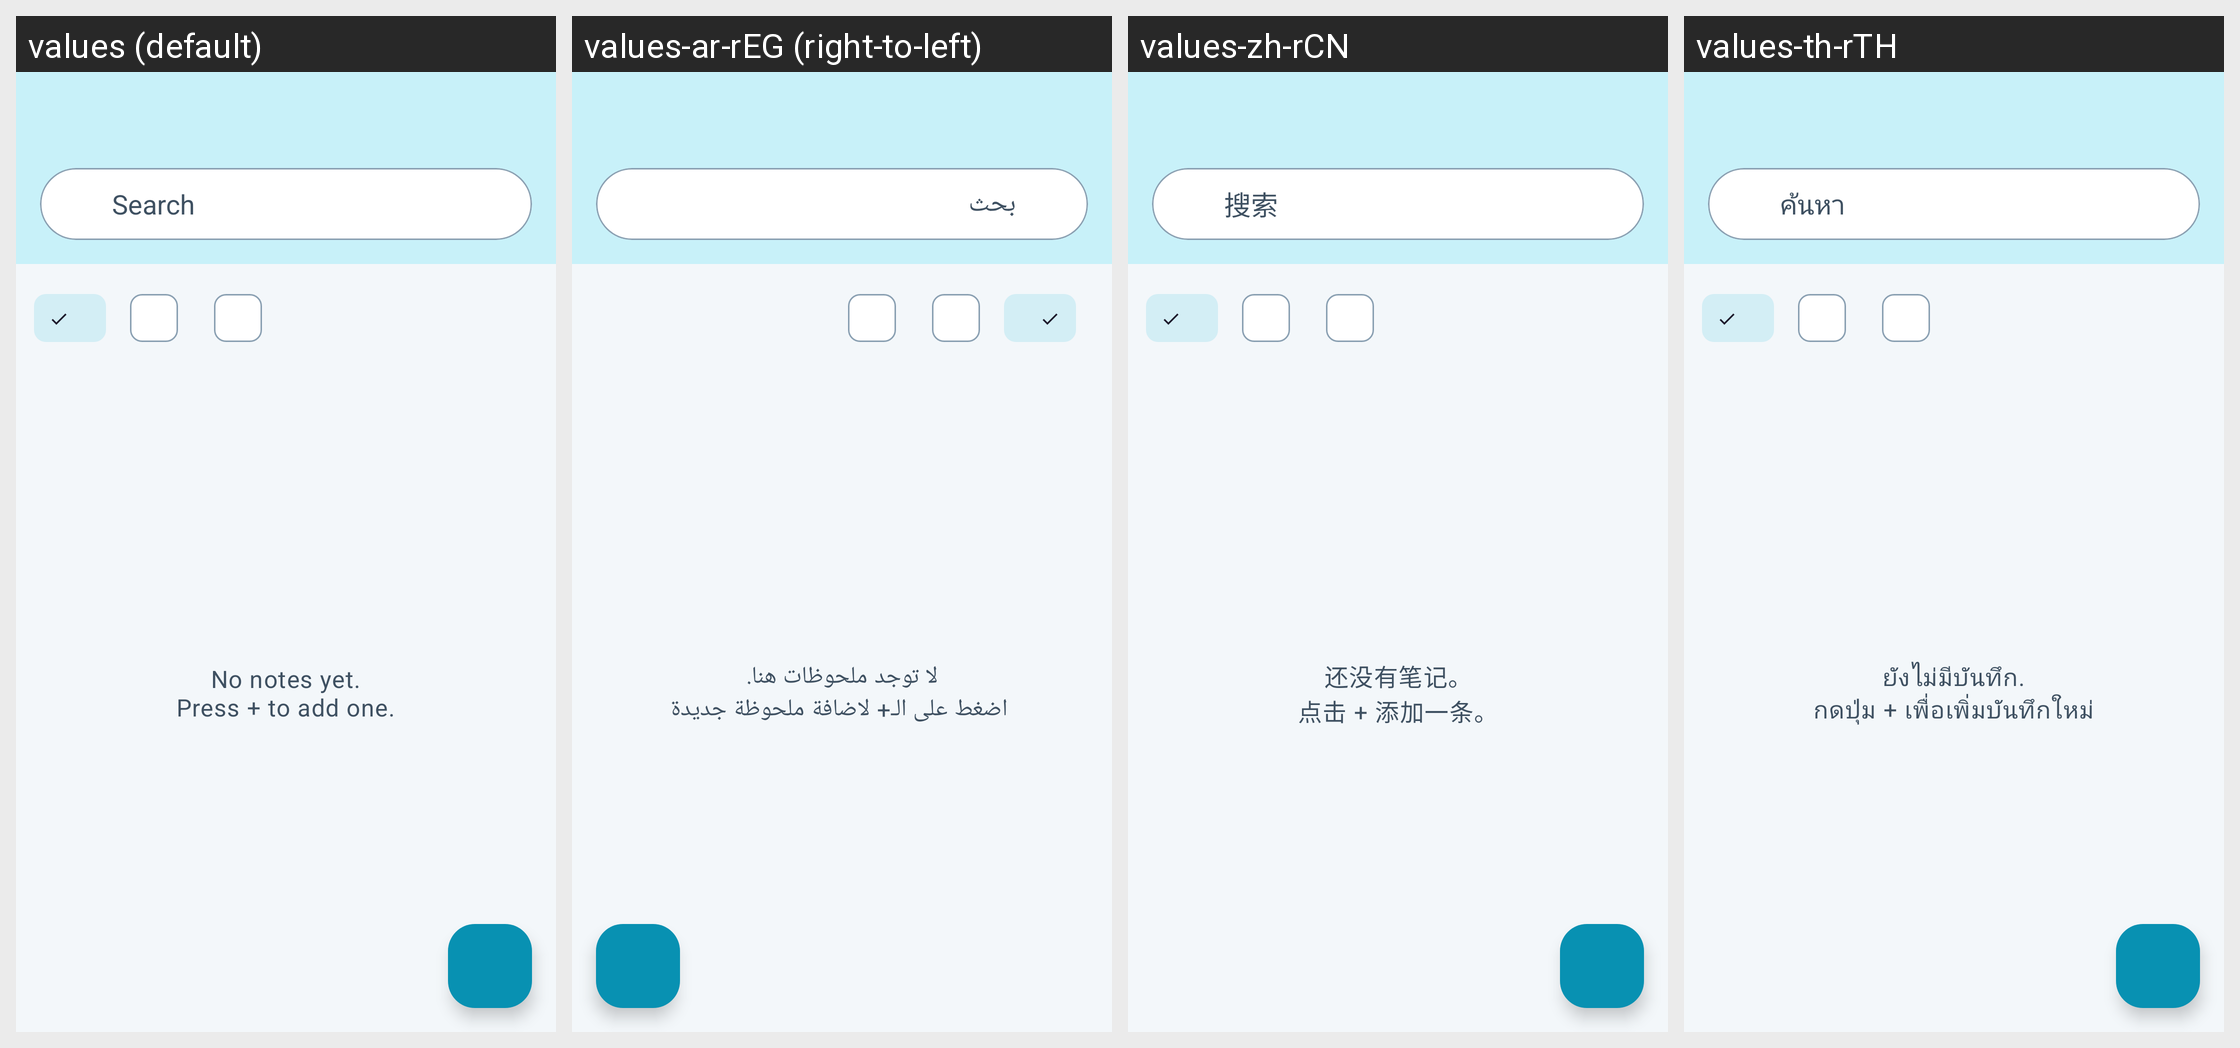

Here is an Android app screen in its default locale and in the app's own translations. Write out the translated-string differences for the strings that appear on this screen.
Android screen res/layout/activity_main.xml rendered under 4 locales, left to right: values (default), values-ar-rEG (right-to-left), values-zh-rCN, values-th-rTH. Device: Nexus 5 (rendered at 1080×1920; each locale shown at half size, 540×960, under a caption strip naming it); theme AppBaseTheme.NoActionBar.
Other locales in the repository, not shown: values-cs-rCZ, values-de-rDE, values-dk-rDK, values-es-rES, values-es-rMX, values-fi-rFI, values-fr-rFR, values-gr-rGR, values-hi-rIN, values-hu-rHU, values-id-rID, values-it-rIT, values-ja-rJP, values-kk-rKZ, values-lt-rLT, values-nl-rNL, values-pl-rPL, values-pt-rBR, values-pt-rPT, values-ro-rRO, values-ru-rRU, values-uk-rUA, values-vi-rVN.
Strings drawn on this screen, with the default value and each locale's value (text and hints the layout hard-codes, and strings that could not be matched under every locale, appear in the picture but are not listed):

action_search
  values: Search
  values-ar-rEG: بحث
  values-zh-rCN: 搜索
  values-th-rTH: ค้นหา

no_notes
  values: No notes yet.
      Press + to add one.
  values-ar-rEG: لا توجد ملحوظات هنا.
       اضغط على الـ+ لاضافة ملحوظة جديدة
  values-zh-rCN: 还没有笔记。
      点击 + 添加一条。
  values-th-rTH: ยังไม่มีบันทึก.
      กดปุ่ม + เพื่อเพิ่มบันทึกใหม่
